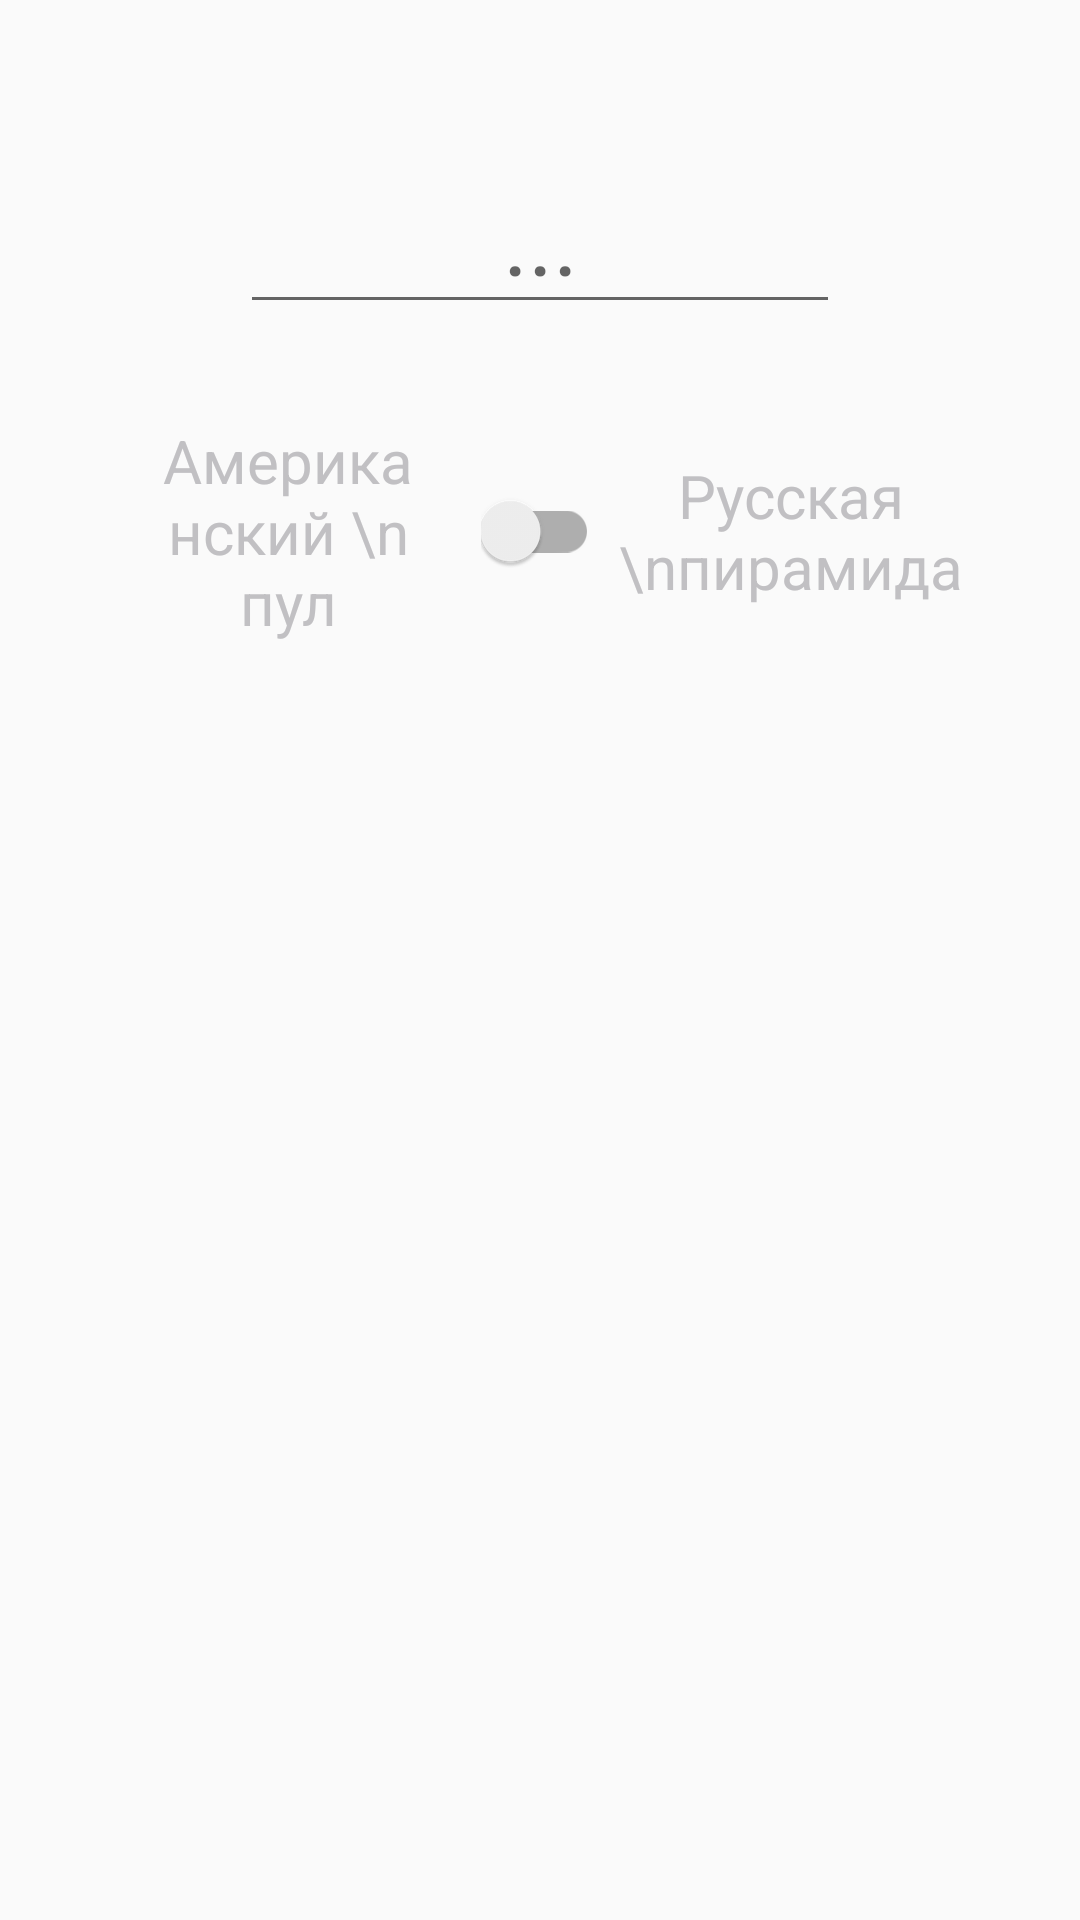

Produce the Android XML layout that renders to this screen, including the resource entries it uses.
<!-- AndroidManifest.xml: application theme Theme.Billiard -->
<!-- res/layout/dialog_change_table.xml -->
<?xml version="1.0" encoding="utf-8"?>
<RelativeLayout
    xmlns:android="http://schemas.android.com/apk/res/android"
    android:layout_width="match_parent"
    android:padding="32dp"
    android:layout_height="match_parent">

    <EditText
        android:id="@+id/etNum"
        android:layout_width="200dp"
        android:layout_height="wrap_content"
        android:layout_centerHorizontal="true"
        android:layout_marginTop="16dp"
        android:ems="10"
        android:gravity="center"
        android:hint="..."
        android:inputType="number"
        android:textSize="32sp" />

    <LinearLayout
        android:id="@+id/linType"
        android:layout_width="match_parent"
        android:layout_height="wrap_content"
        android:layout_below="@id/etNum"
        android:layout_marginTop="32dp"
        android:layout_centerHorizontal="true"
        android:orientation="horizontal">

        <TextView
            android:id="@+id/tvPool"
            android:layout_width="0dp"
            android:layout_height="match_parent"
            android:layout_weight="1"
            android:gravity="center"
            android:hint="Американский \n пул"
            android:textColorHint="@color/grey"
            android:textColor="@color/black"
            android:textSize="20sp" />

        <android.support.v7.widget.SwitchCompat
            android:id="@+id/switchTypeTable"
            android:layout_width="wrap_content"
            android:layout_height="match_parent"
            android:checked="false"
            android:theme="@style/MySwitch" />

        <TextView
            android:id="@+id/tvPyramid"
            android:layout_width="0dp"
            android:layout_height="match_parent"
            android:layout_weight="1"
            android:gravity="center"
            android:textColorHint="@color/grey"
            android:textColor="@color/black"
            android:textSize="20sp"
            android:hint="Русская \nпирамида" />

    </LinearLayout>

</RelativeLayout>
<!-- resources referenced by this layout -->
<resources>
  <color name="black">#FF000000</color>
  <color name="grey">#C1C0C3</color>
  <style name="Theme.Billiard" parent="Theme.AppCompat.Light.DarkActionBar">
          
          <item name="colorPrimary">@color/purple_500</item>
          <item name="colorPrimaryDark">@color/purple_700</item>
          <item name="colorAccent">@color/teal_200</item>
          
      </style>
  <color name="purple_500">#FF6200EE</color>
  <color name="purple_700">#FF3700B3</color>
  <color name="teal_200">#FF03DAC5</color>
</resources>
